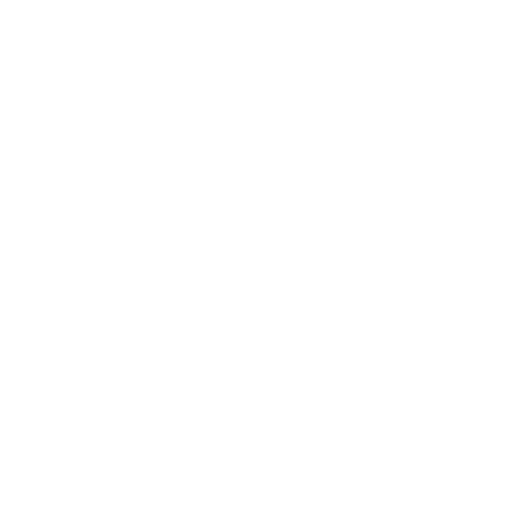
t = 0.00 s
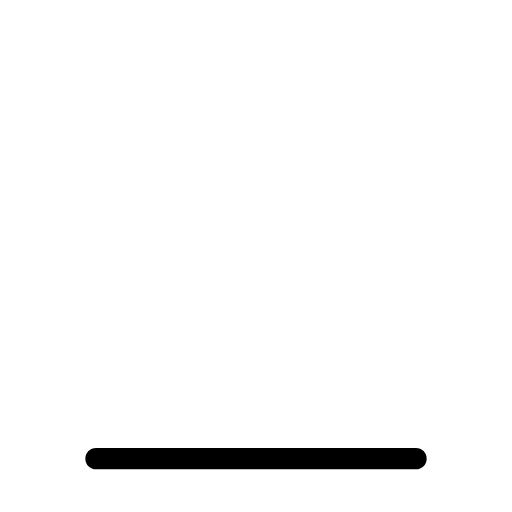
t = 0.20 s
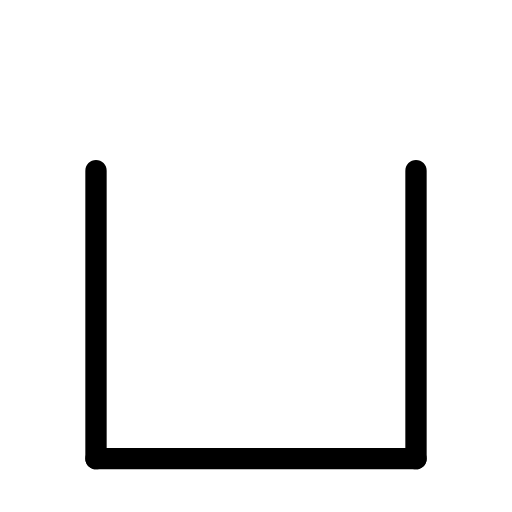
t = 0.40 s
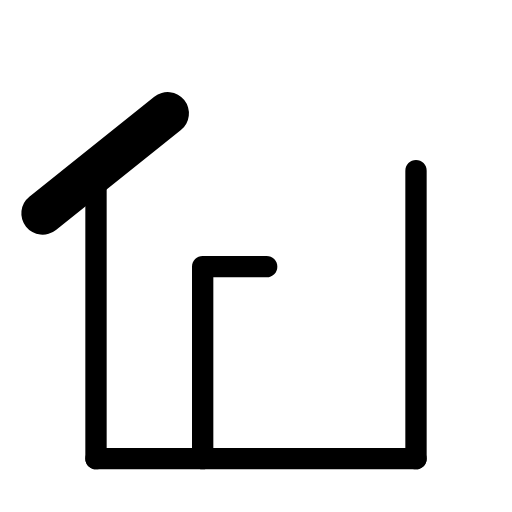
t = 0.60 s
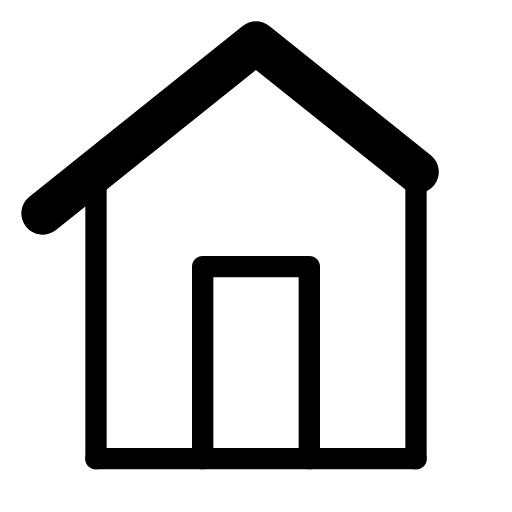
t = 0.80 s
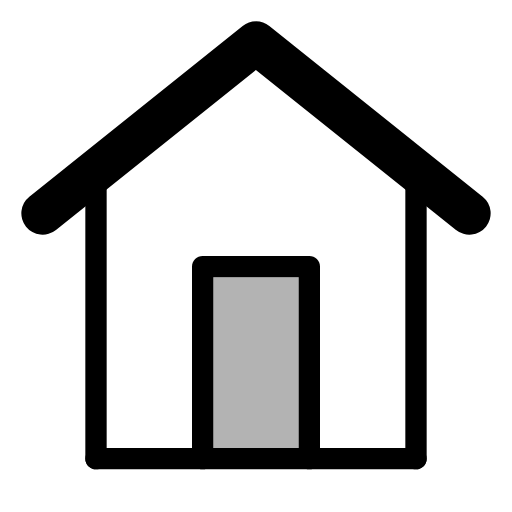
t = 1.05 s

The animated SVG that drew these frames (rendered in a browser with its animation timeline set to each time). Animation: 5 SMIL elements (animate=5); one cycle of 1.05 s.

<svg xmlns="http://www.w3.org/2000/svg" width="24" height="24" viewBox="0 0 24 24">
    <rect x="10" y="13" width="4" height="8" fill="currentColor" fill-opacity="0">
        <animate attributeName="fill-opacity" values="0;0.3" begin="0.9s" dur="0.15s" fill="freeze"/>
    </rect>
    <g fill="none" stroke="currentColor" stroke-linecap="round" stroke-linejoin="round">
        <path d="M4.5 21.5h15" stroke-dasharray="15" stroke-dashoffset="15">
            <animate attributeName="stroke-dashoffset" values="15;0" dur="0.2s" fill="freeze"/>
        </path>
        <path d="M4.5 21.5V8M19.5 21.5V8" stroke-dasharray="15" stroke-dashoffset="15">
            <animate attributeName="stroke-dashoffset" values="15;0" begin="0.2s" dur="0.2s" fill="freeze"/>
        </path>
        <path d="M9.5 21.5V12.5H14.5V21.5" stroke-dasharray="24" stroke-dashoffset="24">
            <animate attributeName="stroke-dashoffset" values="24;0" begin="0.4s" dur="0.4s" fill="freeze"/>
        </path>
        <path d="M2 10L12 2L22 10" stroke-width="2" stroke-dasharray="30" stroke-dashoffset="30">
            <animate attributeName="stroke-dashoffset" values="30;0" begin="0.5s" dur="0.4s" fill="freeze"/>
        </path>
    </g>
</svg>
